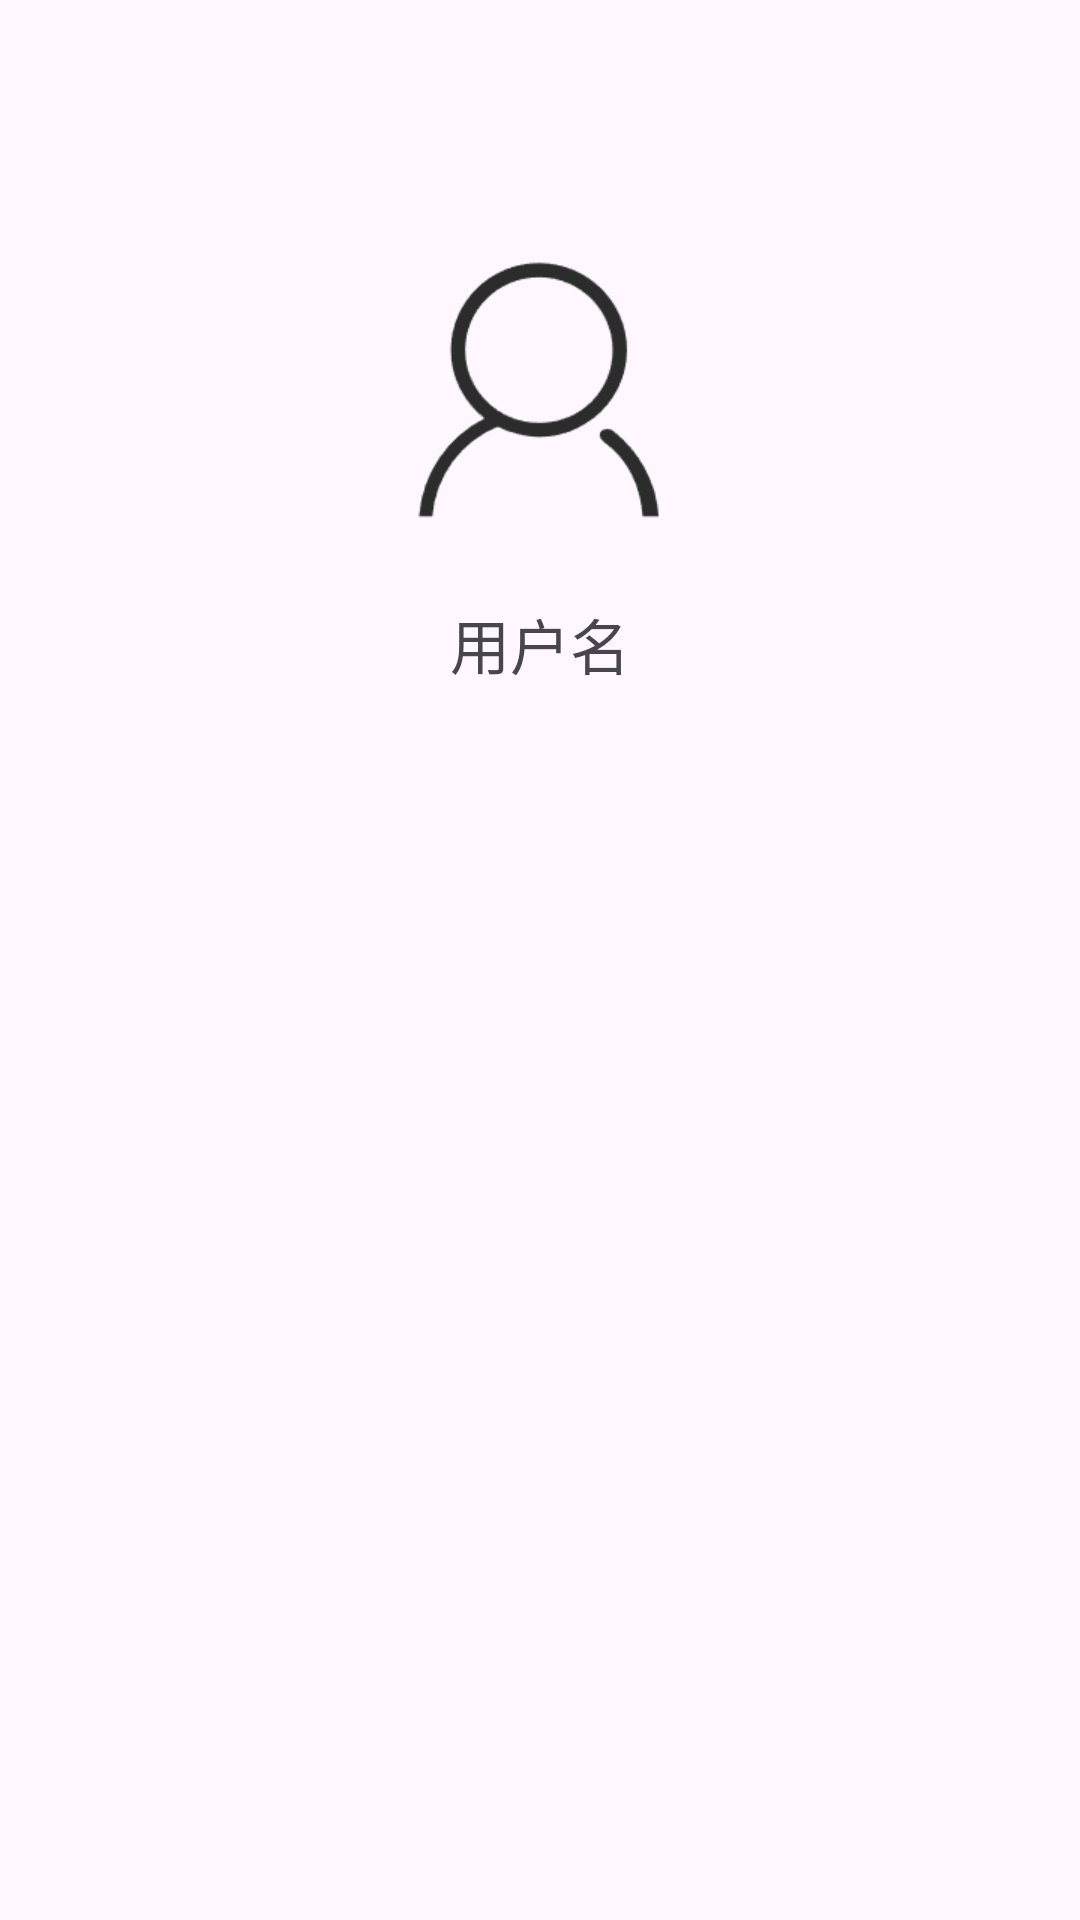

Produce the Android XML layout that renders to this screen, including the resource entries it uses.
<!-- AndroidManifest.xml: application theme Theme.PointMeasureToolsV6 -->
<!-- res/layout/fragment_me.xml -->
<?xml version="1.0" encoding="utf-8"?>
<androidx.constraintlayout.widget.ConstraintLayout xmlns:android="http://schemas.android.com/apk/res/android"
    xmlns:app="http://schemas.android.com/apk/res-auto"
    android:layout_width="match_parent"
    android:layout_height="match_parent">


    
    <ImageView
        android:id="@+id/userAvatar"
        android:layout_width="100dp"
        android:layout_height="100dp"
        android:src="@drawable/ic_me"
        android:scaleType="centerCrop"
        app:layout_constraintStart_toStartOf="parent"
        app:layout_constraintEnd_toEndOf="parent"
        app:layout_constraintTop_toTopOf="parent"
        android:layout_marginTop="80dp"/>

    
    <TextView
        android:id="@+id/userName"
        android:layout_width="wrap_content"
        android:layout_height="wrap_content"
        android:text="@string/user_name"
        android:textSize="20sp"
        app:layout_constraintTop_toBottomOf="@id/userAvatar"
        app:layout_constraintStart_toStartOf="parent"
        app:layout_constraintEnd_toEndOf="parent"
        android:layout_marginTop="20dp"/>

</androidx.constraintlayout.widget.ConstraintLayout>
<!-- resources referenced by this layout -->
<resources>
  <!-- drawable ic_me: png bitmap (drawable, 3991 bytes) -->
  <string name="user_name">用户名</string>
  <style name="Theme.PointMeasureToolsV6" parent="Base.Theme.PointMeasureToolsV6" />
  <style name="Base.Theme.PointMeasureToolsV6" parent="Theme.Material3.DayNight.NoActionBar">
          
          
      </style>
</resources>
